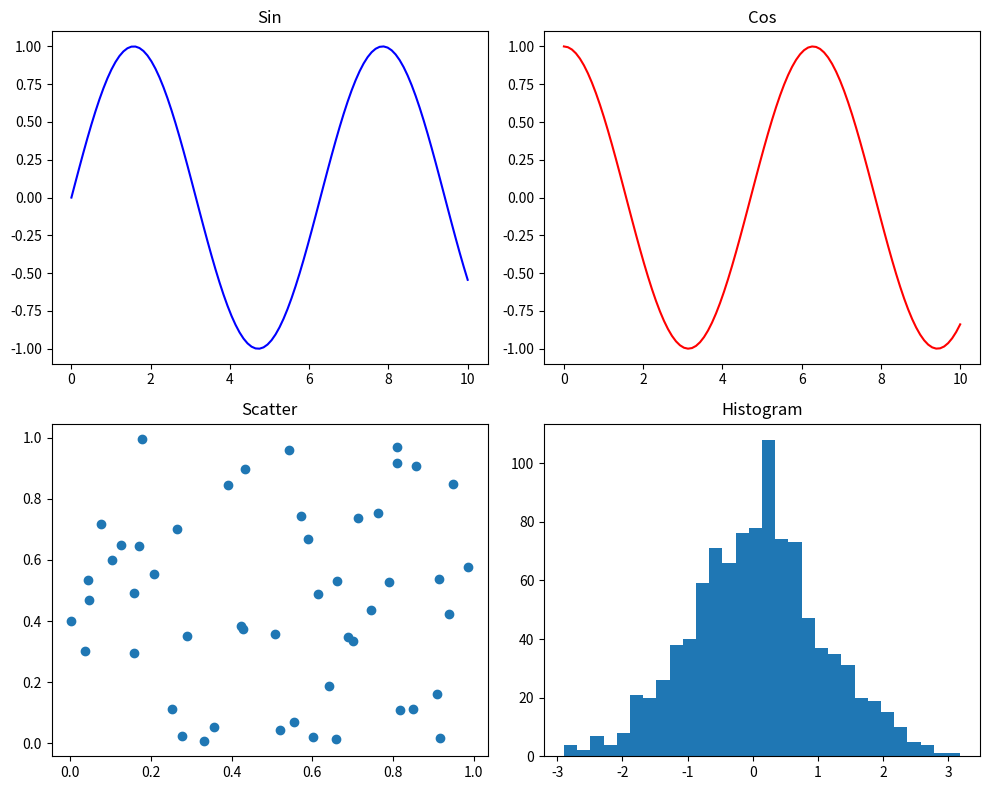

Source code (Python):
import matplotlib.pyplot as plt
import numpy as np

# Create subplots
fig, axes = plt.subplots(2, 2, figsize=(10, 8))

# Plot 1
x = np.linspace(0, 10, 100)
axes[0,0].plot(x, np.sin(x), 'b-')
axes[0,0].set_title('Sin')

# Plot 2
axes[0,1].plot(x, np.cos(x), 'r-')
axes[0,1].set_title('Cos')

# Plot 3
axes[1,0].scatter(np.random.rand(50), np.random.rand(50))
axes[1,0].set_title('Scatter')

# Plot 4
axes[1,1].hist(np.random.normal(0, 1, 1000), bins=30)
axes[1,1].set_title('Histogram')

plt.tight_layout()
plt.show()

# Gridspec
import matplotlib.gridspec as gridspec
fig = plt.figure(figsize=(10, 6))
gs = gridspec.GridSpec(2, 3)
ax1 = fig.add_subplot(gs[0, :])
ax2 = fig.add_subplot(gs[1, 0])
ax3 = fig.add_subplot(gs[1, 1:])
